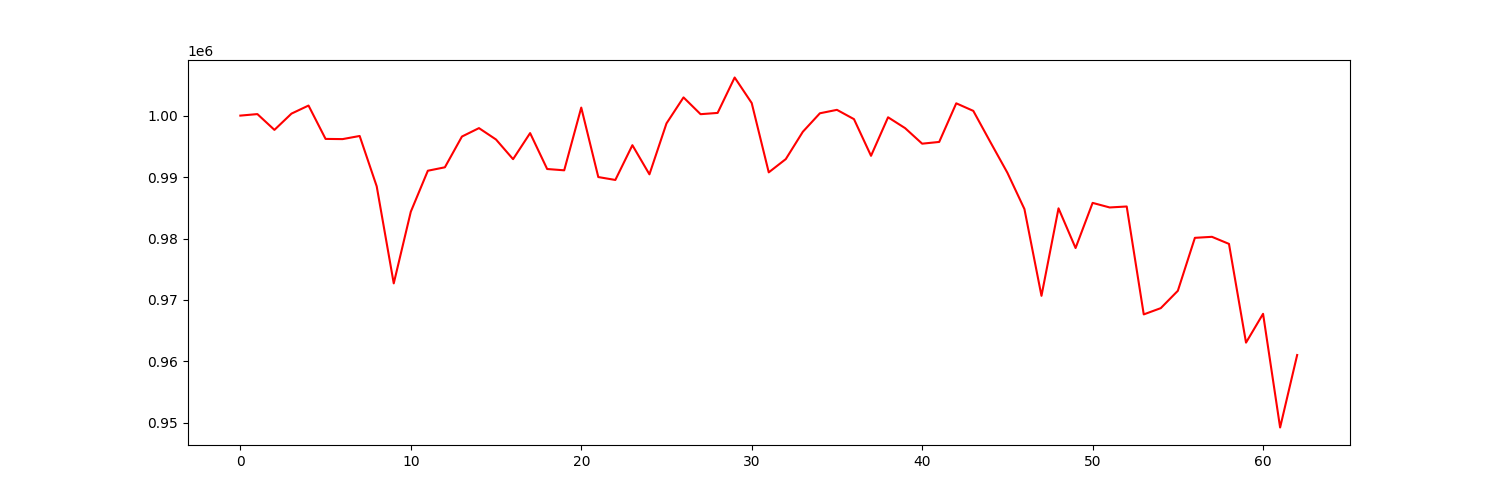

The table this chart was drawn from, first rows:
account_value, date, daily_return
1000000, 2021-07-06, 
1000247, 2021-07-07, 0.0002474
997678, 2021-07-08, -0.002569
1000324, 2021-07-09, 0.002652
1001636, 2021-07-12, 0.001311
996209, 2021-07-13, -0.005417
996177, 2021-07-14, -3.245403089657817e-05
996687, 2021-07-15, 0.0005117
988495, 2021-07-16, -0.008219
972702, 2021-07-19, -0.01598
984358, 2021-07-20, 0.01198
991031, 2021-07-21, 0.006779
991589, 2021-07-22, 0.0005635
996594, 2021-07-23, 0.005047
997964, 2021-07-26, 0.001376
996112, 2021-07-27, -0.001856
992912, 2021-07-28, -0.003212
997155, 2021-07-29, 0.004273
991311, 2021-07-30, -0.00586
991100, 2021-08-02, -0.0002136
1001306, 2021-08-03, 0.0103
990002, 2021-08-04, -0.01129
989530, 2021-08-05, -0.0004764
995188, 2021-08-06, 0.005717
990444, 2021-08-09, -0.004766
998729, 2021-08-10, 0.008365
1002962, 2021-08-11, 0.004238
1000231, 2021-08-12, -0.002723
1000437, 2021-08-13, 0.0002056
1006200, 2021-08-16, 0.005761
1002048, 2021-08-17, -0.004126
990767, 2021-08-18, -0.01126
992925, 2021-08-19, 0.002178
997372, 2021-08-20, 0.004479
1000378, 2021-08-23, 0.003015
1000937, 2021-08-24, 0.0005584
999426, 2021-08-25, -0.00151
993459, 2021-08-26, -0.00597
999728, 2021-08-27, 0.00631
997961, 2021-08-30, -0.001768
995433, 2021-08-31, -0.002533
995717, 2021-09-01, 0.0002852
1002000, 2021-09-02, 0.006311
1000771, 2021-09-03, -0.001227
995703, 2021-09-07, -0.005064
990706, 2021-09-08, -0.005019
984795, 2021-09-09, -0.005966
970676, 2021-09-10, -0.01434
984913, 2021-09-13, 0.01467
978455, 2021-09-14, -0.006557
985801, 2021-09-15, 0.007507
985055, 2021-09-16, -0.0007561
985213, 2021-09-17, 0.0001601
967656, 2021-09-20, -0.01782
968675, 2021-09-21, 0.001053
971497, 2021-09-22, 0.002913
980113, 2021-09-23, 0.008869
980279, 2021-09-24, 0.0001689
979127, 2021-09-27, -0.001174
963064, 2021-09-28, -0.01641
... 3 more rows
